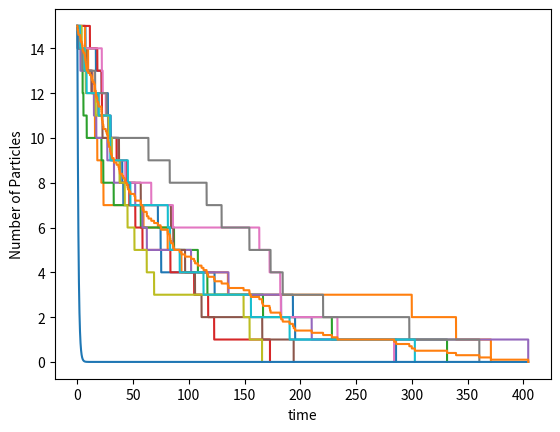

The matplotlib source for this figure:
import numpy as np
import matplotlib.pyplot as plt
from numpy.random import rand

def simulation(n=15, lam=0.01, dt=0.01):
    n_left = n
    p_decay = lam*dt
    n_t = np.array([n_left])

    while n_left > 0:
        n_start = n_left
        for n in range(n_start):
            r = rand()
            if r < p_decay:
                n_left -= 1

        n_t = np.append(n_t, n_left)

    return n_t

def exponential_decay(t, n=15, lam=0.01):
    return n*np.exp(-lam*t)


if __name__ == '__main__':
    largest_x = 0
    dt = 0.01
    sum = np.array([])
    sims = 10
    for _ in range(sims):
        sim = simulation(dt=dt)
        print(sim)

        for i in range(len(sim)):
            if i >= len(sum):
                sum = np.append(sum, sim[i])
            else:
                sum[i] = sum[i] + sim[i]

        plt.plot(np.arange(len(sim))*dt, sim)
        if len(sim) > largest_x:
            largest_x = len(sim)



    average = sum / sims




    plt.plot(np.arange(largest_x)*dt, np.array([exponential_decay(x) for x in np.arange(largest_x)]))
    plt.plot(np.arange(largest_x)*dt, average)
    plt.xlabel('time')
    plt.ylabel('Number of Particles')

    plt.show()
